Photos from the image-classification dataset "Firearms_Detection_Dataset" in the GitHub repository tinolinton/Thesis_Projects. Its 2 classes are: peaceful - no weapon, weaponized - weapon present.

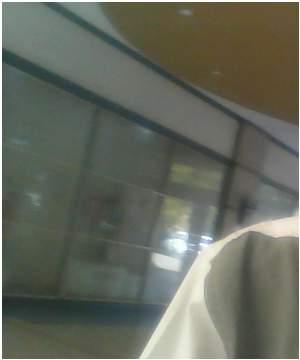
Label: peaceful - no weapon

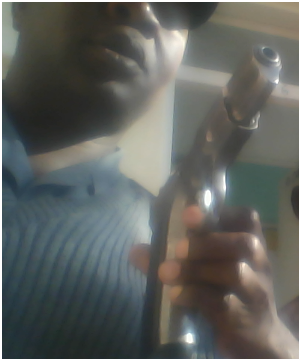
Label: weaponized - weapon present

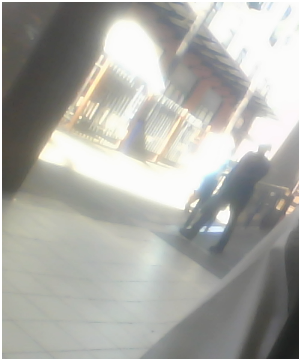
Label: peaceful - no weapon

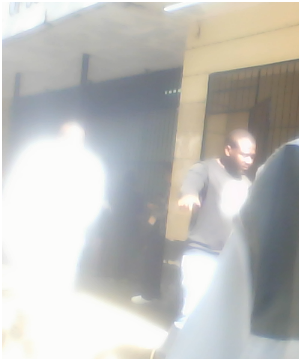
Label: peaceful - no weapon

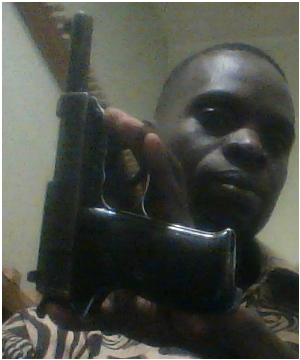
Label: weaponized - weapon present

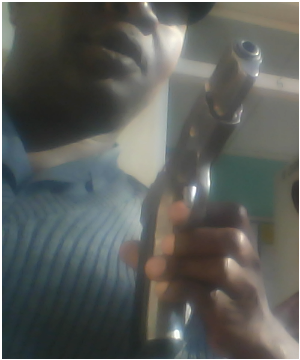
Label: weaponized - weapon present
